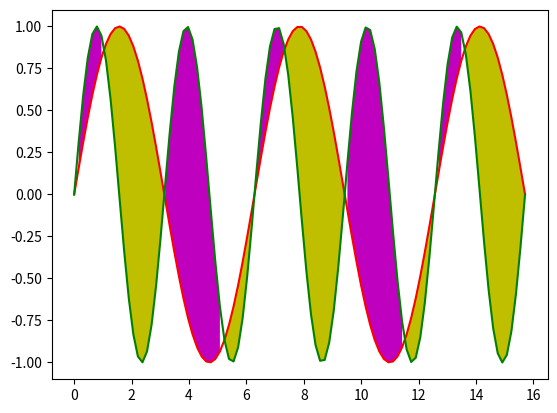

Python code for this plot:
'''
对曲线下面或者曲线之间的区域进行填充
'''

import numpy as np
import matplotlib.pyplot as plt

x = np.linspace(0,5*np.pi,100)

y1 = np.sin(x)
y2 = np.sin(2*x)

# plt.plot(x,y1)
# plt.plot(x,y2)


# plt.fill(x,y1,'b',alpha=0.3)

# plt.fill(x,y2,'r',alpha=0.3)

fig = plt.figure()

ax = plt.gca()

ax.plot(x,y1,color='r')
ax.plot(x,y2,color='g')

# interpolate : 当x值较稀疏处于离散时，该参数设为True，会将空白的地方也填充
# 原理：自动计算两条线交点的位置予以填充
ax.fill_between(x,y1,y2,where=y1>y2,facecolor='y',interpolate=True)
ax.fill_between(x,y1,y2,where=y1<y2,facecolor='m')


plt.show()


